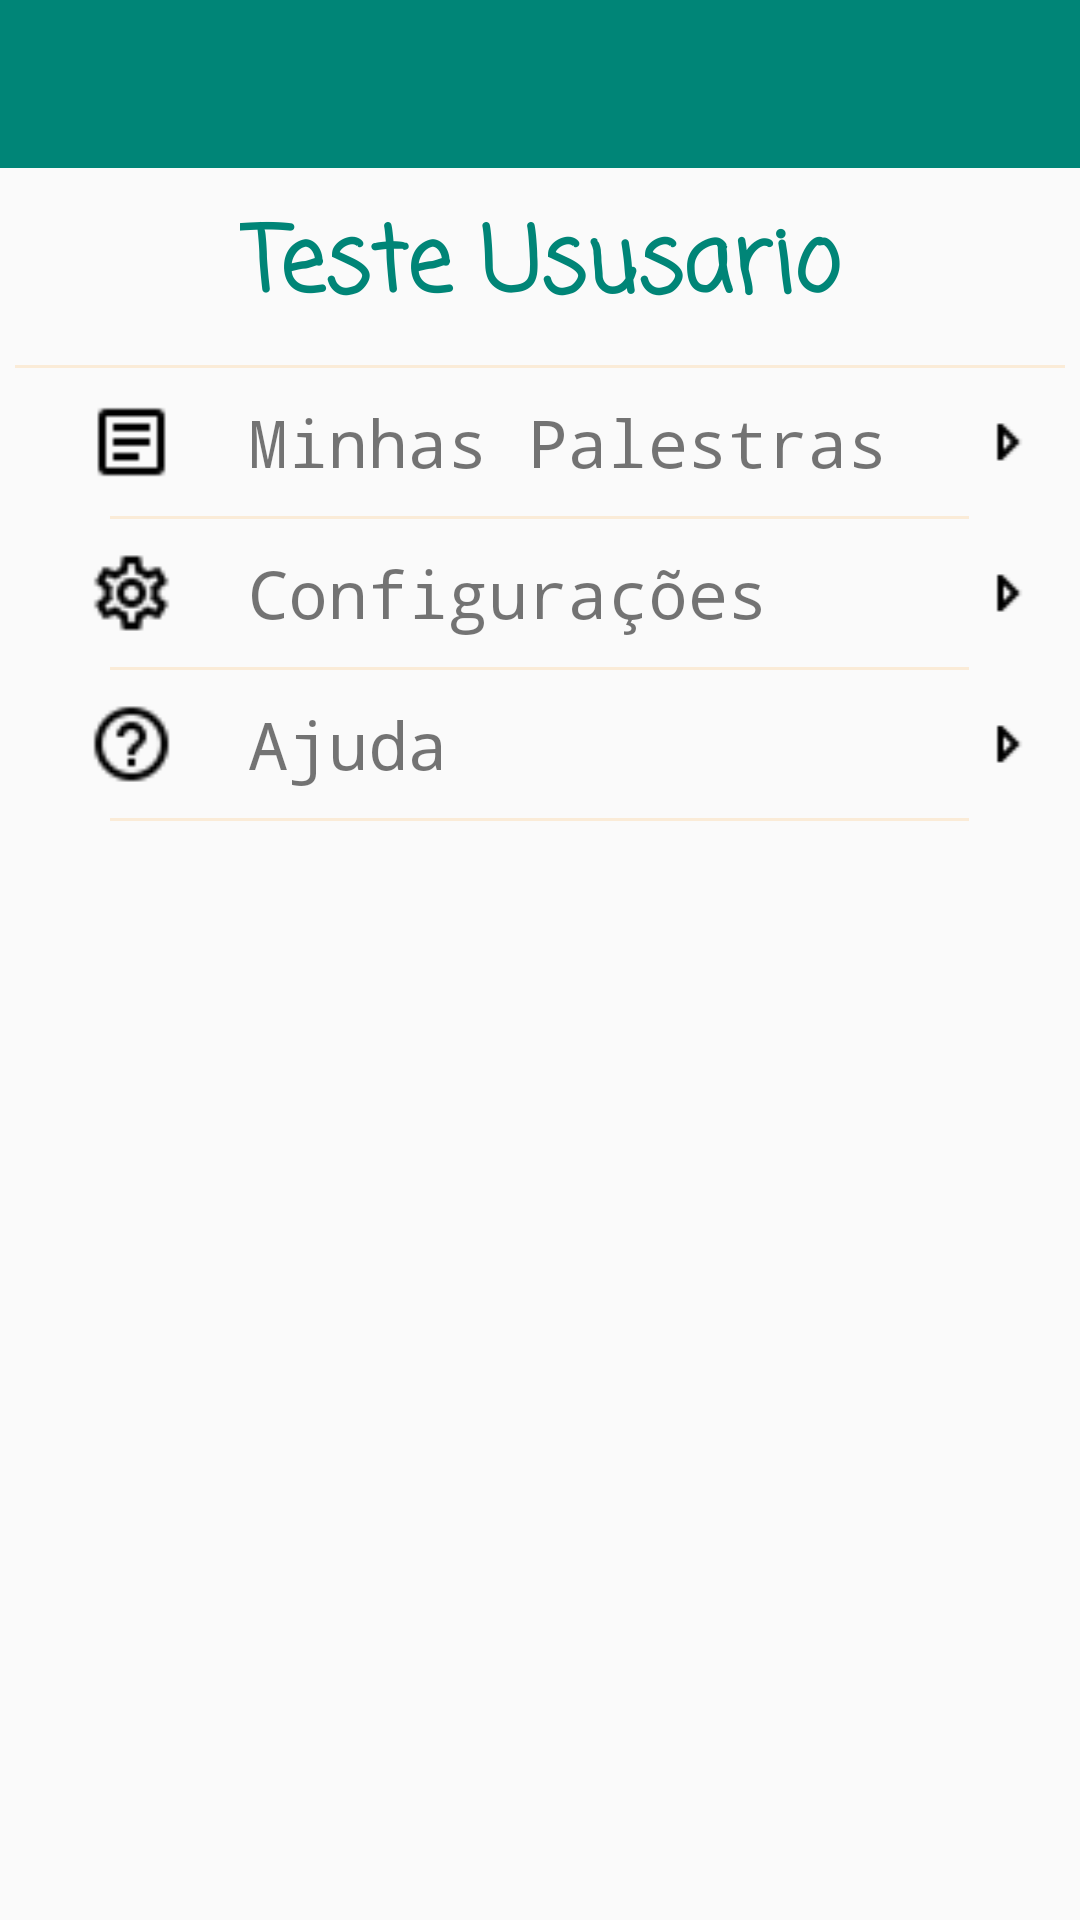

Layout XML and referenced resources for this Android screen:
<!-- AndroidManifest.xml: application theme AppTheme -->
<!-- res/layout/activity_perfil_usuario.xml -->
<?xml version="1.0" encoding="utf-8"?>
<LinearLayout xmlns:android="http://schemas.android.com/apk/res/android"
    xmlns:tools="http://schemas.android.com/tools"
    android:layout_width="match_parent"
    android:layout_height="match_parent"
    tools:context=".ppv.activitys.PerfilUsuario"
    android:orientation="vertical">

    
    <include
        android:id="@+id/my_toolbar_perfil_usuario"
        layout="@layout/barra_tarefas" />

    <ScrollView
        android:layout_width="match_parent"
        android:layout_height="match_parent"
        android:padding="5dp">

        <LinearLayout
            android:orientation="vertical"
            android:layout_width="match_parent"
            android:layout_height="wrap_content"
            android:layout_gravity="center_horizontal">

            <TextView
                android:id="@+id/perfil_usuario_nome"
                android:layout_width="wrap_content"
                android:layout_height="wrap_content"
                android:layout_gravity="center_horizontal"
                android:fontFamily="casual"
                android:text="Teste Ususario"
                android:textAlignment="center"
                android:textColor="@color/colorPrimary"
                android:textSize="30sp"
                android:textStyle="bold"
                android:typeface="serif" />
            
            <View
                android:layout_width="match_parent"
                android:layout_height="1dp"
                android:background="@color/AntiqueWhite"
                android:layout_marginTop="10dp"/>

            <LinearLayout
                android:layout_width="match_parent"
                android:layout_height="wrap_content"
                android:orientation="horizontal"
                android:paddingTop="10dp"
                android:paddingBottom="10dp"
                android:gravity="center_vertical"
                android:clickable="true"
                android:focusable="true"
                android:onClick="minhasPalestras"
                android:background="@drawable/text_click_background">

                <ImageView
                    android:layout_weight="1"
                    android:layout_width="0dp"
                    android:layout_height="match_parent"
                    android:src="@drawable/file_document"
                    android:layout_gravity="center_vertical|center_horizontal"/>

                <TextView
                    android:layout_width="0dp"
                    android:layout_height="wrap_content"
                    android:layout_weight="3"
                    android:fontFamily="monospace"
                    android:gravity="start"
                    android:text="Minhas Palestras"
                    android:textSize="22sp" />

                <ImageView
                    android:layout_weight="0.5"
                    android:layout_width="0dp"
                    android:layout_height="wrap_content"
                    android:src="@drawable/menu_right"
                    android:layout_gravity="center_vertical|center_horizontal"/>
                
            </LinearLayout>

            <include layout="@layout/menu_divisor_80" />

            <LinearLayout
                android:layout_width="match_parent"
                android:layout_height="wrap_content"
                android:orientation="horizontal"
                android:paddingTop="10dp"
                android:paddingBottom="10dp"
                android:gravity="center_vertical"
                android:clickable="true"
                android:focusable="true"
                android:onClick="configuracoes"
                android:background="@drawable/text_click_background">

                <ImageView
                    android:layout_weight="1"
                    android:layout_width="0dp"
                    android:layout_height="match_parent"
                    android:src="@drawable/settings"
                    android:layout_gravity="center_vertical|center_horizontal"/>

                <TextView
                    android:layout_width="0dp"
                    android:layout_height="wrap_content"
                    android:layout_weight="3"
                    android:fontFamily="monospace"
                    android:gravity="start"
                    android:text="Configurações"
                    android:textSize="22sp" />

                <ImageView
                    android:layout_weight="0.5"
                    android:layout_width="0dp"
                    android:layout_height="wrap_content"
                    android:src="@drawable/menu_right"
                    android:layout_gravity="center_vertical|center_horizontal"/>

            </LinearLayout>

            <include layout="@layout/menu_divisor_80" />

            <LinearLayout
                android:layout_width="match_parent"
                android:layout_height="wrap_content"
                android:orientation="horizontal"
                android:paddingTop="10dp"
                android:paddingBottom="10dp"
                android:gravity="center_vertical"
                android:clickable="true"
                android:focusable="true"
                android:onClick="ajuda"
                android:background="@drawable/text_click_background">

                <ImageView
                    android:layout_weight="1"
                    android:layout_width="0dp"
                    android:layout_height="match_parent"
                    android:src="@drawable/help_circle"
                    android:layout_gravity="center_vertical|center_horizontal"/>

                <TextView
                    android:layout_width="0dp"
                    android:layout_height="wrap_content"
                    android:layout_weight="3"
                    android:fontFamily="monospace"
                    android:gravity="start"
                    android:text="Ajuda"
                    android:textSize="22sp" />

                <ImageView
                    android:layout_weight="0.5"
                    android:layout_width="0dp"
                    android:layout_height="wrap_content"
                    android:src="@drawable/menu_right"
                    android:layout_gravity="center_vertical|center_horizontal"/>

            </LinearLayout>

            <include layout="@layout/menu_divisor_80" />

        </LinearLayout>

    </ScrollView>

</LinearLayout>
<!-- res/layout/barra_tarefas.xml (included above) -->
<?xml version="1.0" encoding="utf-8"?>
<android.support.v7.widget.Toolbar xmlns:android="http://schemas.android.com/apk/res/android"
    xmlns:app="http://schemas.android.com/apk/res-auto"
    android:layout_width="match_parent"
    android:layout_height="wrap_content"
    android:background="@color/colorPrimary"
    android:layout_marginBottom="5dp"/>
<!-- res/layout/menu_divisor_80.xml (included above) -->
<?xml version="1.0" encoding="utf-8"?>
<LinearLayout
    xmlns:android="http://schemas.android.com/apk/res/android"
    android:layout_width="match_parent"
    android:layout_height="wrap_content"
    android:orientation="horizontal">

        <View
            android:layout_weight="1"
            android:layout_width="0dp"
            android:layout_height="1dp"
            android:background="@android:color/transparent"/>
        <View
            android:layout_weight="9"
            android:layout_width="0dp"
            android:layout_height="1dp"
            android:background="@color/AntiqueWhite"/>
        <View
            android:layout_weight="1"
            android:layout_width="0dp"
            android:layout_height="1dp"
            android:background="@android:color/transparent"/>

</LinearLayout>
<!-- resources referenced by this layout -->
<resources>
  <color name="AntiqueWhite">#FAEBD7</color>
  <color name="colorPrimary">#008577</color>
  <!-- drawable file_document: png bitmap (drawable, 433 bytes) -->
  <!-- drawable help_circle: png bitmap (drawable, 723 bytes) -->
  <!-- drawable menu_right: png bitmap (drawable, 410 bytes) -->
  <!-- drawable settings: png bitmap (drawable, 740 bytes) -->
  <!-- drawable text_click_background (drawable) -->
  <selector xmlns:android="http://schemas.android.com/apk/res/android">
  
      <item android:state_pressed="true">
          <shape>
              <solid android:color="@color/md_blue_grey_200" />
          </shape>
      </item>
  
      <item android:state_focused="true">
          <shape>
              <solid android:color="@color/md_blue_grey_200" />
          </shape>
      </item>
  
      <item>
          <shape>
              <solid android:color="@android:color/transparent" />
          </shape>
      </item>
  
  </selector>
  <style name="AppTheme" parent="Theme.AppCompat.Light.NoActionBar">
          <item name="colorPrimary">@color/colorPrimary</item>
          <item name="colorPrimaryDark">@color/colorPrimaryDark</item>
          <item name="colorAccent">@color/colorAccent</item>
          <item name="drawerArrowStyle">@style/BarStyle</item>
      </style>
  <color name="md_blue_grey_200">#B0BBC5</color>
  <color name="colorPrimaryDark">#00574B</color>
  <color name="colorAccent">#D81B60</color>
  <style name="BarStyle" parent="Widget.AppCompat.DrawerArrowToggle">
          <item name="color">@android:color/white</item>
      </style>
</resources>
